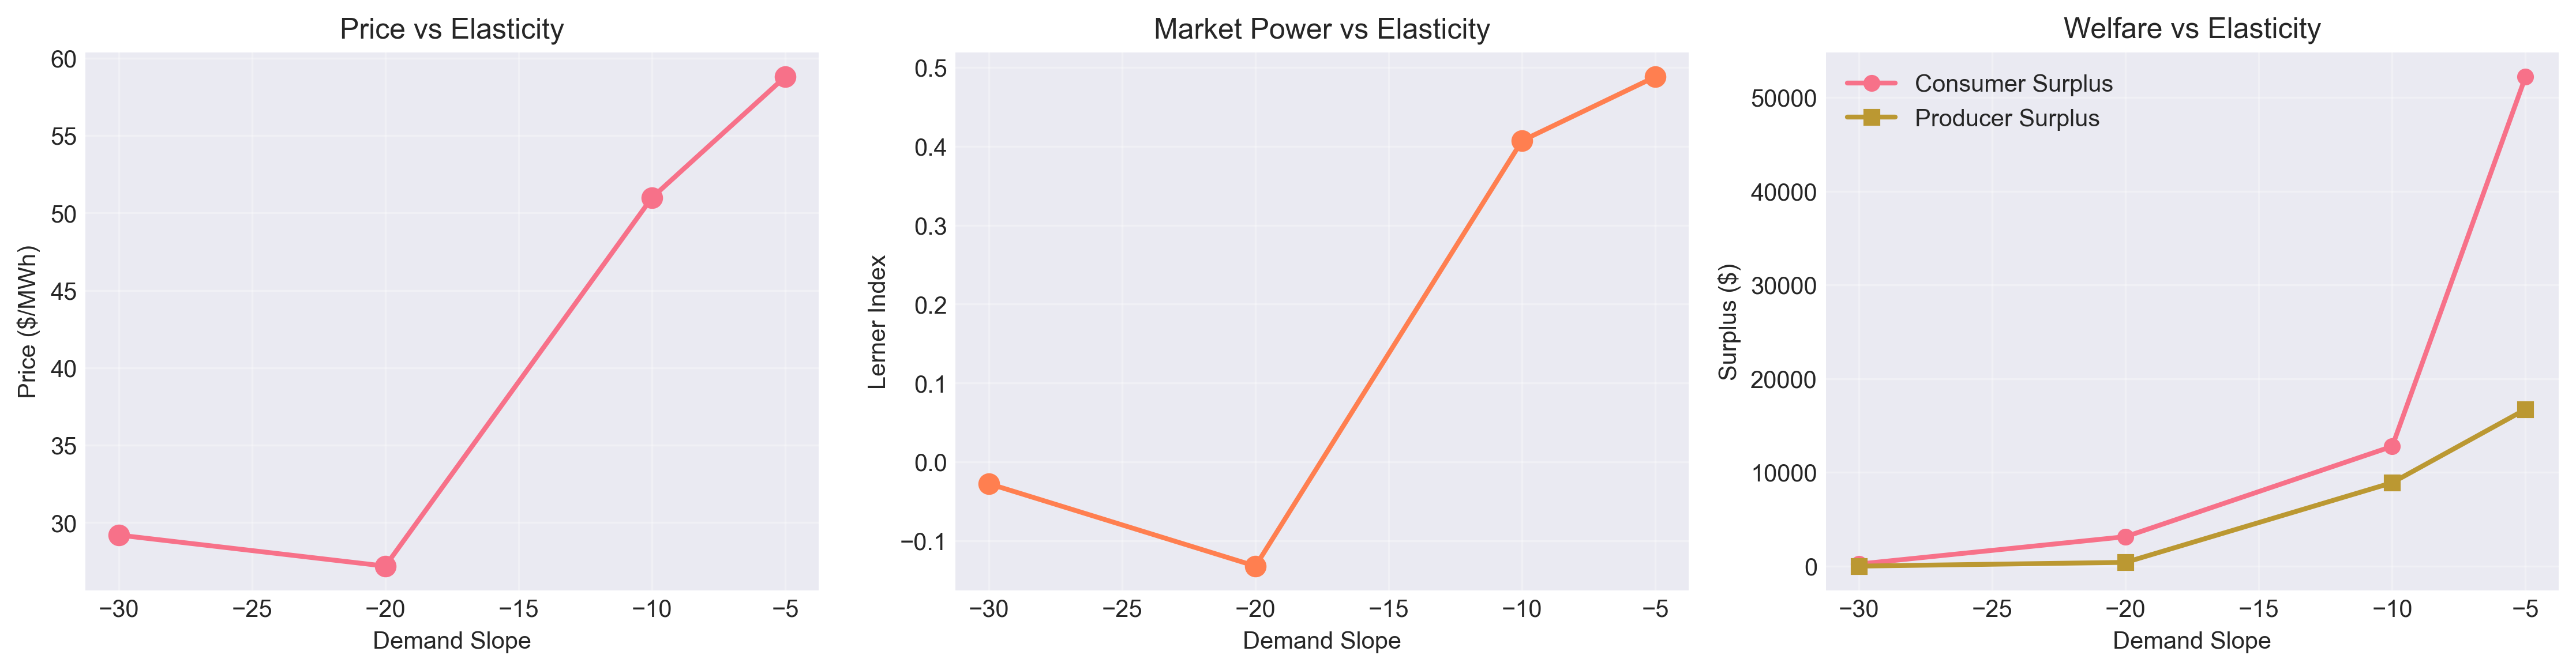

The data file committed next to this chart (first rows):
elasticity, price, lerner, cs, ps
-5.0, 58.79, 0.4882, 52215, 16720
-10.0, 50.98, 0.4071, 12768, 8891
-20.0, 27.19, -0.1321, 3129, 390
-30.0, 29.19, -0.02761, 212, -10.08
